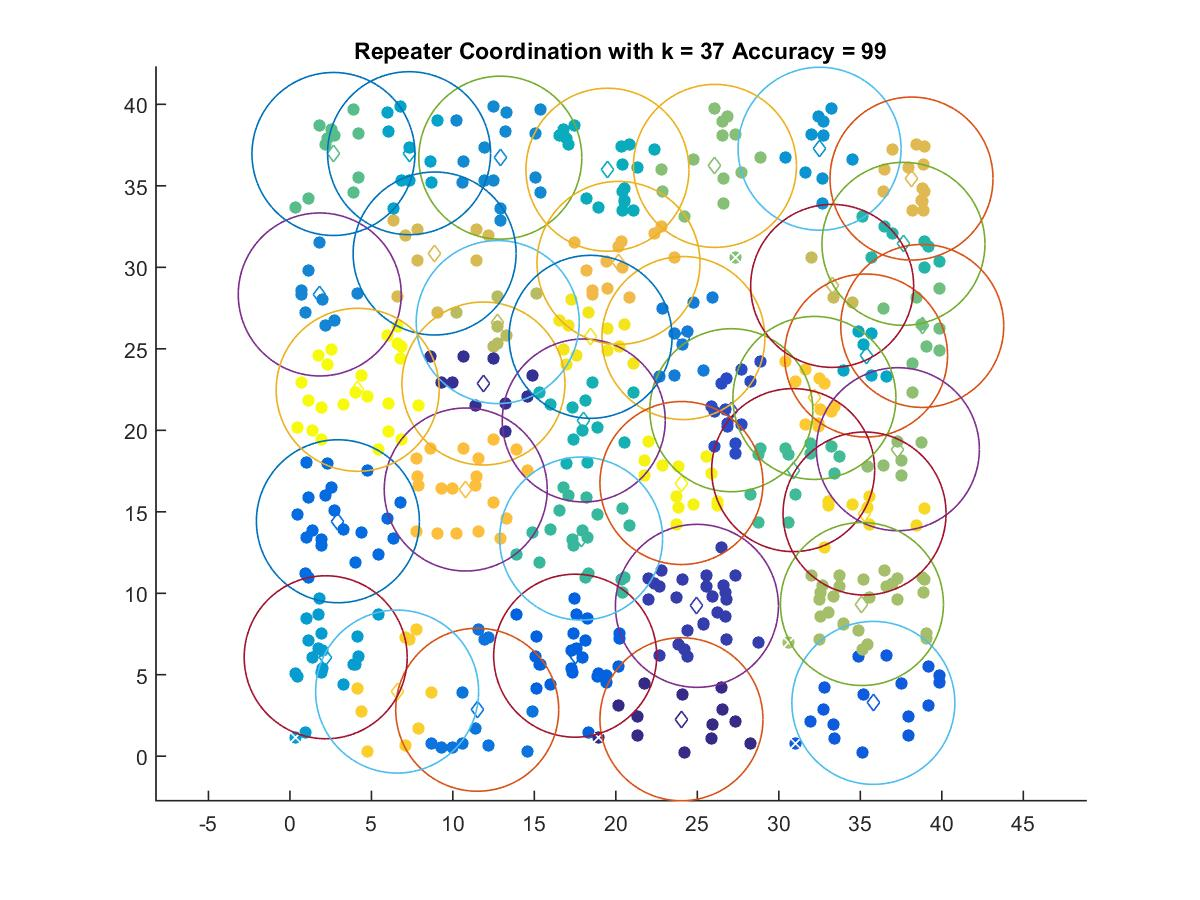

The data file committed next to this chart (first rows):
24.026, 2.2683
11.88, 22.87
24.98, 9.228
27.09, 21.23
35.8, 3.273
17.5, 6.169
2.946, 14.42
11.49, 2.852
24.14, 25.66
1.832, 28.33
12.91, 36.73
32.5, 37.28
2.197, 6.072
7.314, 37
35.35, 24.59
19.48, 35.99
18.03, 20.6
37.65, 31.44
17.87, 13.36
30.88, 17.56
2.674, 36.95
38.8, 26.4
26.08, 36.22
37.31, 18.84
35.1, 9.341
12.75, 26.64
33.27, 28.86
8.88, 30.85
38.14, 35.45
20.16, 30.27
10.79, 16.37
32.18, 21.99
6.58, 3.967
35.26, 14.89
18.45, 25.73
24.03, 16.76
4.159, 22.48
